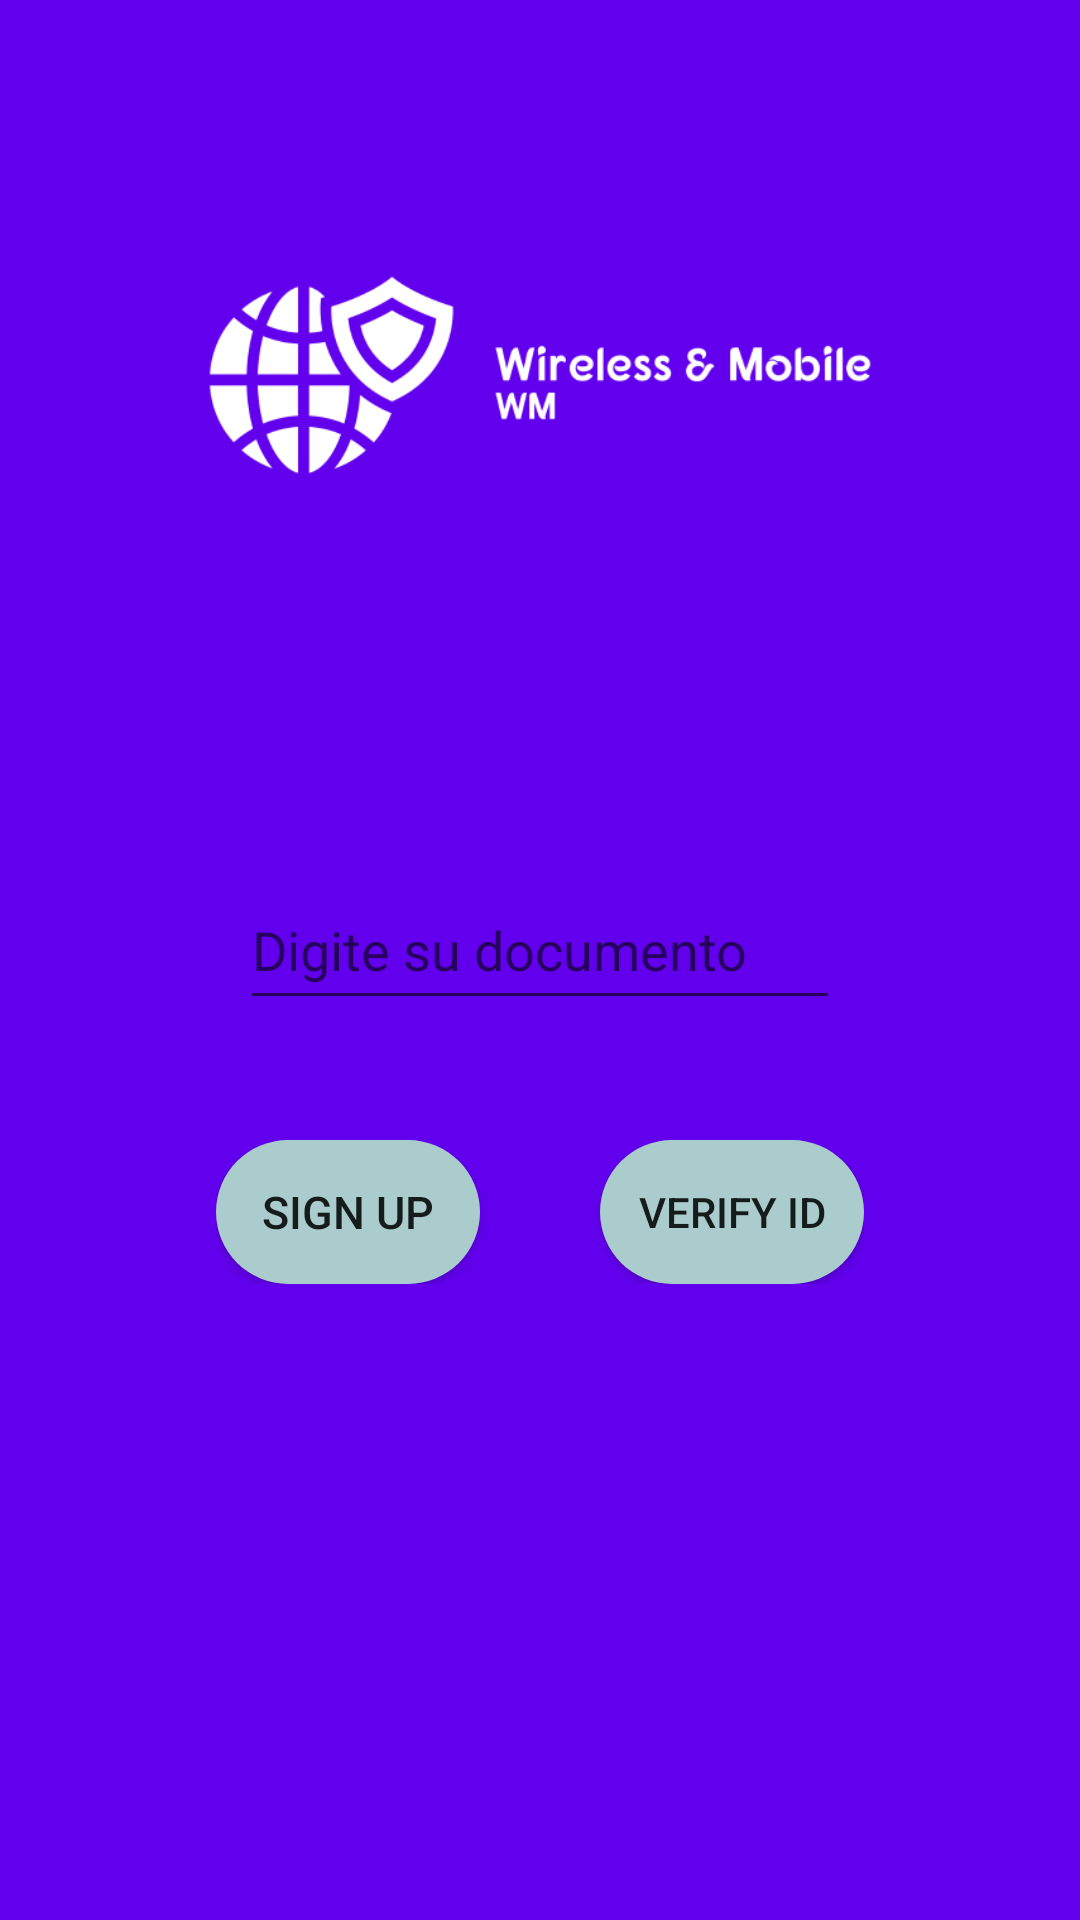

Android layout source for this screen:
<!-- AndroidManifest.xml: application theme AppTheme -->
<!-- res/layout/activity_main.xml -->
<?xml version="1.0" encoding="utf-8"?>
<RelativeLayout xmlns:android="http://schemas.android.com/apk/res/android"
    android:layout_width="match_parent"
    android:layout_height="match_parent"
    android:paddingLeft="16dp"
    android:paddingRight="16dp"
    android:background="@color/colorPrimary">



    <ImageView
        android:id="@+id/ivLogo"
        android:layout_width="match_parent"
        android:layout_height="250dp"
        android:src="@drawable/wm_facebio_logo"/>

    <EditText
        android:id="@+id/txtUserId"
        android:layout_width="200dp"
        android:layout_height="50dp"
        android:layout_below="@id/ivLogo"
        android:layout_marginVertical="40dp"
        android:drawableStart="@drawable/user_icon"
        android:hint="Digite su documento"
        android:inputType="number"
        android:layout_centerHorizontal="true"/>


    <LinearLayout
        android:layout_width="wrap_content"
        android:layout_height="wrap_content"
        android:layout_below="@id/txtUserId"
        android:layout_centerHorizontal="true">

        <Button
            android:id="@+id/buttonSignUp"
            android:text="Sign up"
            android:layout_width="wrap_content"
            android:layout_height="wrap_content"
            android:layout_gravity="center"
            android:textSize="15sp"
            android:background="@drawable/rounded_button"
            android:layout_marginRight="40dp"
            />

        <Button
            android:id="@+id/btnVerifyID"
            android:layout_width="wrap_content"
            android:layout_height="wrap_content"
            android:layout_gravity="center"
            android:text="Verify ID"
            android:background="@drawable/rounded_button"/>

    </LinearLayout>



</RelativeLayout>
<!-- resources referenced by this layout -->
<resources>
  <color name="colorPrimary">#6200EE</color>
  <!-- drawable rounded_button (drawable) -->
  <?xml version="1.0" encoding="utf-8"?>
  <shape xmlns:android="http://schemas.android.com/apk/res/android">
      <solid android:color="#acc"/>
      <corners android:radius="30dp"/>
      <padding
          android:left="10dp"
          android:bottom="10dp"
          android:right="10dp"
          android:top="10dp"/>
  
  </shape>
  <!-- drawable wm_facebio_logo: png bitmap (drawable, 27756 bytes) -->
  <style name="AppTheme" parent="Theme.AppCompat.Light.DarkActionBar">
          
          <item name="colorPrimary">@color/colorPrimary</item>
          <item name="colorPrimaryDark">@color/colorPrimaryDark</item>
          <item name="colorAccent">@color/colorAccent</item>
      </style>
  <color name="colorPrimaryDark">#3700B3</color>
  <color name="colorAccent">#03DAC5</color>
</resources>
